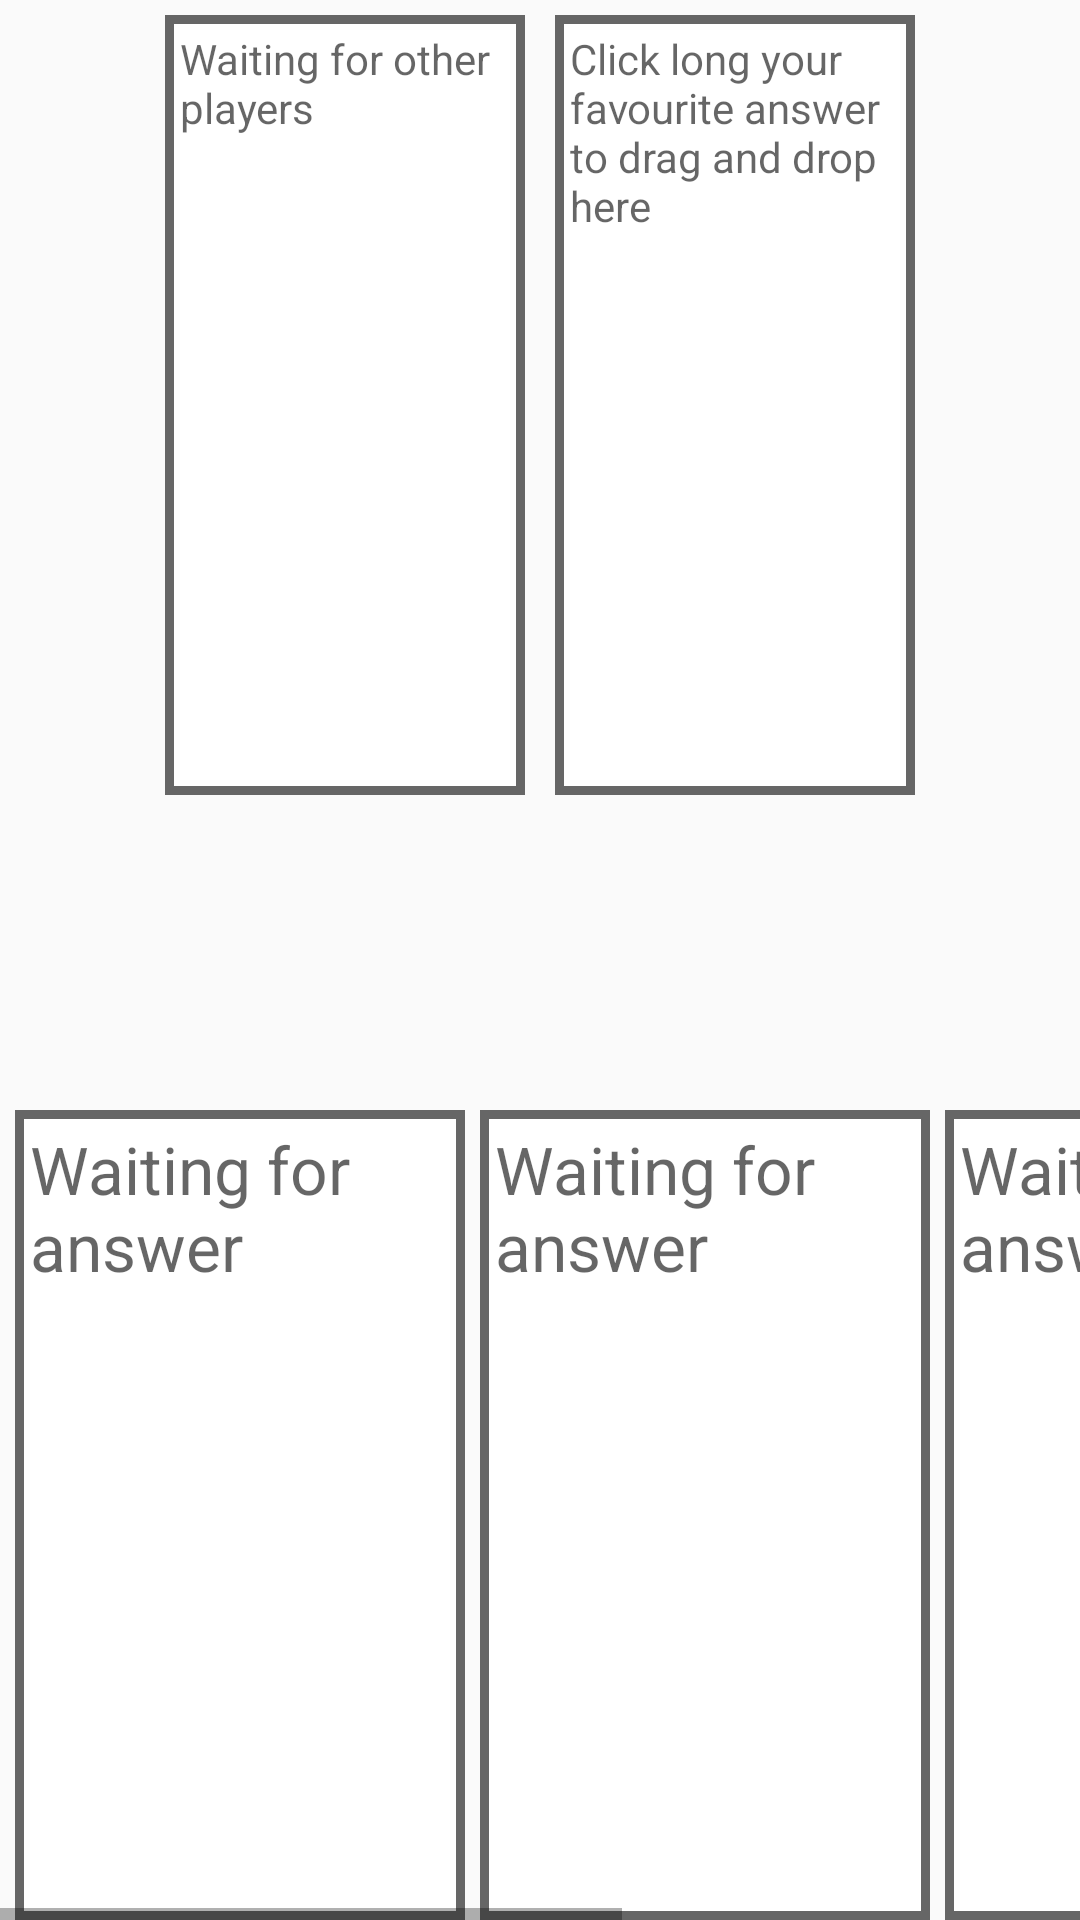

Android layout source for this screen:
<!-- AndroidManifest.xml: application theme AppTheme -->
<!-- res/layout/fragment_vote.xml -->
<?xml version="1.0" encoding="utf-8"?>
<LinearLayout xmlns:android="http://schemas.android.com/apk/res/android"
    android:orientation="vertical"
    android:layout_width="match_parent"
    android:layout_height="match_parent">
    <LinearLayout
        android:layout_gravity="center"
        android:layout_weight="3"
        android:gravity="center"
        android:orientation="horizontal"
        android:layout_width="match_parent"
        android:layout_height="0dp"
        android:layout_marginBottom="10dp">

        <TextView
            android:id="@+id/questionCardText"
            android:layout_width="120dp"
            android:padding="5dp"
            android:layout_height="match_parent"
            android:textAppearance="?android:attr/textAppearanceLarge"
            android:hint="@string/question_card_hint"
            android:background="@drawable/back"
            android:textSize="14sp"
            android:text=""
            android:layout_margin="5dp"/>

        <TextView
            android:id="@+id/voteAreaText"
            android:layout_width="120dp"
            android:padding="5dp"
            android:background="@drawable/back"
            android:layout_height="match_parent"
            android:textAppearance="?android:attr/textAppearanceLarge"
            android:hint="@string/answer_drag_hint"
            android:textSize="14sp"
            android:text=""
            android:layout_margin="5dp"/>
    </LinearLayout>

    <Space
        android:layout_weight="1"
        android:layout_width="match_parent"
        android:layout_height="0dp" />
    <HorizontalScrollView
        android:id="@+id/scrollView"
        android:layout_weight="3"
        android:layout_width="wrap_content"
        android:layout_height="0dp"
        android:scrollbarAlwaysDrawHorizontalTrack="false">
        <LinearLayout
            android:id="@+id/src_in"
            android:layout_width="wrap_content"
            android:layout_height="match_parent"
            android:orientation="horizontal">
            <TextView
                android:id="@+id/answer1_textview"
                android:background="@drawable/back"
                android:padding="5dp"
                android:maxLines="2"
                android:ellipsize="end"
                android:gravity="fill_horizontal"
                android:textSize="22sp"
                android:layout_marginLeft="@dimen/between_card_width"
                android:layout_width="150dp"
                android:layout_height="match_parent"
                android:hint="@string/no_answer"/>
            <TextView
                android:id="@+id/answer2_textview"
                android:background="@drawable/back"
                android:padding="5dp"
                android:maxLines="2"
                android:ellipsize="end"
                android:gravity="fill_horizontal"
                android:textSize="22sp"
                android:layout_marginLeft="@dimen/between_card_width"
                android:layout_width="150dp"
                android:layout_height="match_parent"
                android:hint="@string/no_answer"/>
            <TextView
                android:id="@+id/answer3_textview"
                android:background="@drawable/back"
                android:padding="5dp"
                android:maxLines="2"
                android:ellipsize="end"
                android:gravity="fill_horizontal"
                android:textSize="22sp"
                android:layout_marginLeft="@dimen/between_card_width"
                android:layout_width="150dp"
                android:layout_height="match_parent"
                android:hint="@string/no_answer"/>
            <TextView
                android:id="@+id/answer4_textview"
                android:background="@drawable/back"
                android:padding="5dp"
                android:maxLines="2"
                android:ellipsize="end"
                android:gravity="fill_horizontal"
                android:textSize="22sp"
                android:layout_marginLeft="@dimen/between_card_width"
                android:layout_marginRight="@dimen/between_card_width"
                android:layout_width="150dp"
                android:layout_height="match_parent"
                android:hint="@string/no_answer"/>

        </LinearLayout>
    </HorizontalScrollView>
</LinearLayout>
<!-- resources referenced by this layout -->
<resources>
  <dimen name="between_card_width">5dp</dimen>
  <!-- drawable back (drawable) -->
  <?xml version="1.0" encoding="utf-8"?>
  <shape xmlns:android="http://schemas.android.com/apk/res/android" android:shape="rectangle" >
      <solid android:color="#ffffff" />
      <stroke android:width="3dp" android:color="#666666"/>
  </shape>
  <string name="answer_drag_hint">Click long your favourite answer to drag and drop here</string>
  <string name="no_answer">Waiting for answer</string>
  <string name="question_card_hint">Waiting for other players</string>
  <style name="AppTheme" parent="Theme.AppCompat.Light.DarkActionBar">
          
          <item name="colorPrimary">@color/colorPrimary</item>
          <item name="colorPrimaryDark">@color/colorPrimaryDark</item>
          <item name="colorAccent">@color/colorAccent</item>
      </style>
  <color name="colorPrimary">#222222</color>
  <color name="colorPrimaryDark">#000000</color>
  <color name="colorAccent">#777777</color>
</resources>
